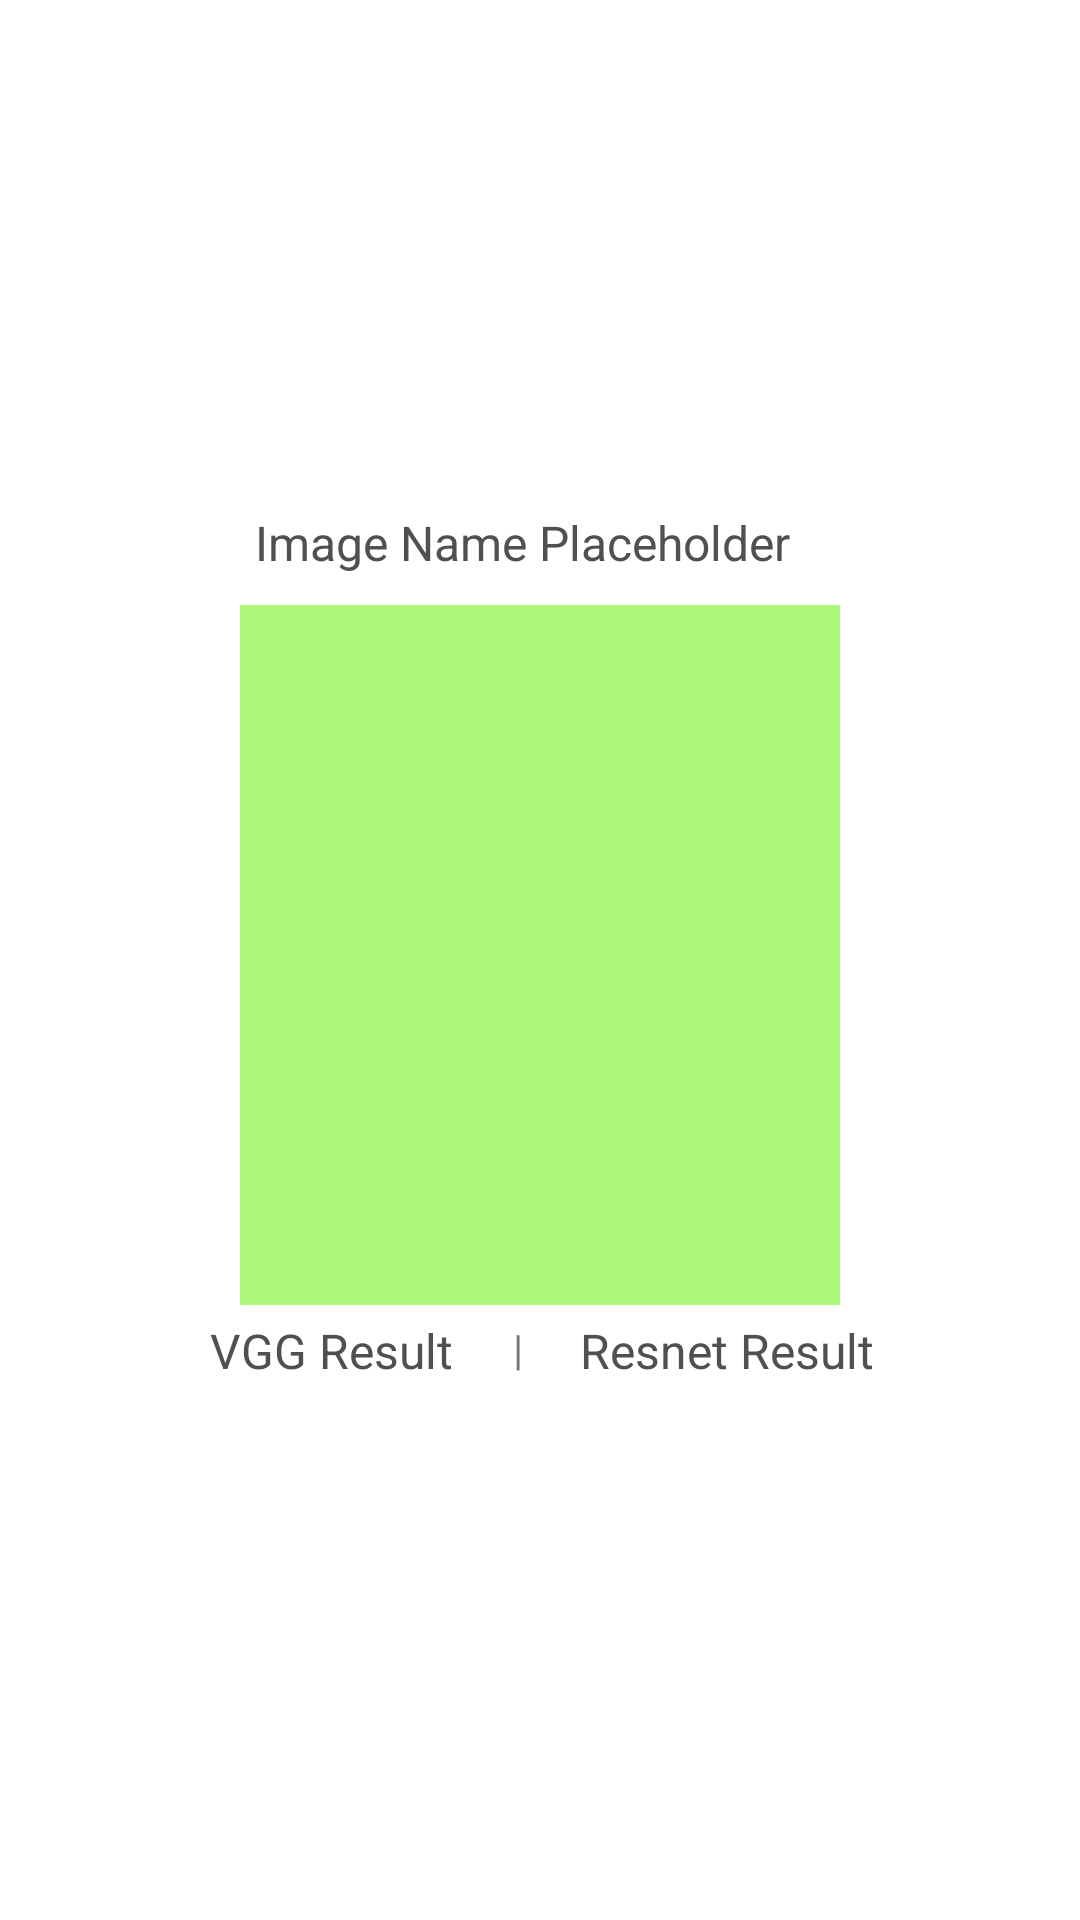

The Android layout XML behind this screen, and the referenced resources:
<!-- AndroidManifest.xml: application theme Theme.Bacterialblight -->
<!-- res/layout/previous_image_holder.xml -->
<?xml version="1.0" encoding="utf-8"?>
<androidx.constraintlayout.widget.ConstraintLayout xmlns:android="http://schemas.android.com/apk/res/android"
    xmlns:app="http://schemas.android.com/apk/res-auto"
    xmlns:tools="http://schemas.android.com/tools"
    android:layout_width="match_parent"
    android:layout_height="wrap_content">

    <FrameLayout
        android:id="@+id/frame_result_image"
        android:layout_width="0dp"
        android:layout_height="300dp"
        android:layout_marginStart="50dp"
        android:layout_marginTop="5dp"
        android:layout_marginEnd="50dp"
        android:layout_marginBottom="15dp"
        app:layout_constraintBottom_toBottomOf="parent"
        app:layout_constraintEnd_toEndOf="parent"
        app:layout_constraintStart_toStartOf="parent"
        app:layout_constraintTop_toTopOf="parent">

        <View
            android:id="@+id/result_image_container"
            android:layout_width="match_parent"
            android:layout_height="match_parent"
            android:background="@drawable/result_image_container" />

        <androidx.constraintlayout.widget.ConstraintLayout
            android:layout_width="match_parent"
            android:layout_height="match_parent">

            <TextView
                android:id="@+id/imgresult_filename"
                android:layout_width="0dp"
                android:layout_height="wrap_content"
                android:layout_marginStart="25dp"
                android:layout_marginTop="5dp"
                android:paddingLeft="10sp"
                android:text="Image Name Placeholder"
                android:textColor="#505050"
                android:textSize="16sp"
                app:layout_constraintEnd_toEndOf="parent"
                app:layout_constraintStart_toStartOf="parent"
                app:layout_constraintTop_toTopOf="parent" />

            <ImageView
                android:id="@+id/result_fetched_image"
                android:layout_width="match_parent"
                android:layout_height="0dp"
                android:layout_marginStart="30dp"
                android:layout_marginTop="10dp"
                android:layout_marginEnd="30dp"
                android:layout_marginBottom="30dp"
                android:scaleType="fitXY"
                app:layout_constraintBottom_toBottomOf="parent"
                app:layout_constraintEnd_toEndOf="parent"
                app:layout_constraintStart_toStartOf="parent"
                app:layout_constraintTop_toBottomOf="@+id/imgresult_filename"
                app:srcCompat="@drawable/image_placeholder" />

            <TextView
                android:id="@+id/imgresult_vggresult"
                android:layout_width="wrap_content"
                android:layout_height="wrap_content"
                android:layout_marginTop="10dp"
                android:layout_marginBottom="10dp"
                android:text="VGG Result"
                android:textColor="#505050"
                android:textSize="16sp"
                app:layout_constraintBottom_toBottomOf="parent"
                app:layout_constraintEnd_toStartOf="@+id/imgresult_divider"
                app:layout_constraintStart_toStartOf="parent"
                app:layout_constraintTop_toBottomOf="@+id/result_fetched_image" />

            <TextView
                android:id="@+id/imgresult_resnetresult"
                android:layout_width="wrap_content"
                android:layout_height="wrap_content"
                android:layout_marginTop="10dp"
                android:layout_marginBottom="10dp"
                android:text="Resnet Result"
                android:textColor="#505050"
                android:textSize="16sp"
                app:layout_constraintBottom_toBottomOf="parent"
                app:layout_constraintEnd_toEndOf="parent"
                app:layout_constraintStart_toEndOf="@+id/imgresult_divider"
                app:layout_constraintTop_toBottomOf="@+id/result_fetched_image" />

            <TextView
                android:id="@+id/imgresult_divider"
                android:layout_width="wrap_content"
                android:layout_height="wrap_content"
                android:layout_marginTop="5dp"
                android:text="|"
                app:layout_constraintBottom_toBottomOf="parent"
                app:layout_constraintEnd_toEndOf="parent"
                app:layout_constraintHorizontal_bias="0.472"
                app:layout_constraintStart_toStartOf="parent"
                app:layout_constraintTop_toBottomOf="@+id/result_fetched_image"
                app:layout_constraintVertical_bias="0.0" />

        </androidx.constraintlayout.widget.ConstraintLayout>

    </FrameLayout>

</androidx.constraintlayout.widget.ConstraintLayout>
<!-- resources referenced by this layout -->
<resources>
  <!-- drawable image_placeholder (drawable) -->
  <?xml version="1.0" encoding="utf-8"?>
  <selector xmlns:android="http://schemas.android.com/apk/res/android">
      <item>
          <shape android:shape="rectangle">
              <solid android:color="#ACF979"/>
          </shape>
      </item>
  </selector>
  <!-- drawable result_image_container (drawable) -->
  <?xml version="1.0" encoding="utf-8"?>
  <selector xmlns:android="http://schemas.android.com/apk/res/android">
      <item>
          <shape android:shape="rectangle">
              <solid android:color="#FFFFFF"/>
  
              <corners
                  android:topLeftRadius="15dp"
                  android:topRightRadius="15dp"
                  android:bottomLeftRadius="15dp"
                  android:bottomRightRadius="15dp"
                  />
          </shape>
      </item>
  </selector>
  <style name="Theme.Bacterialblight" parent="Theme.MaterialComponents.DayNight.DarkActionBar">
          
          <item name="colorPrimary">@color/purple_500</item>
          <item name="colorPrimaryVariant">@color/purple_700</item>
          <item name="colorOnPrimary">@color/white</item>
          
          <item name="colorSecondary">@color/teal_200</item>
          <item name="colorSecondaryVariant">@color/teal_700</item>
          <item name="colorOnSecondary">@color/black</item>
          
          <item name="android:statusBarColor" tools:targetApi="l">?attr/colorPrimaryVariant</item>
          
      </style>
  <!-- not gathered from this repository: default colours our renderer supplied (Android Studio template values) -->
  <color name="purple_500">#FF6200EE</color>
  <color name="purple_700">#FF3700B3</color>
  <color name="teal_200">#FF03DAC5</color>
  <color name="teal_700">#FF018786</color>
  <color name="black">#FF000000</color>
  <color name="white">#FFFFFFFF</color>
</resources>
